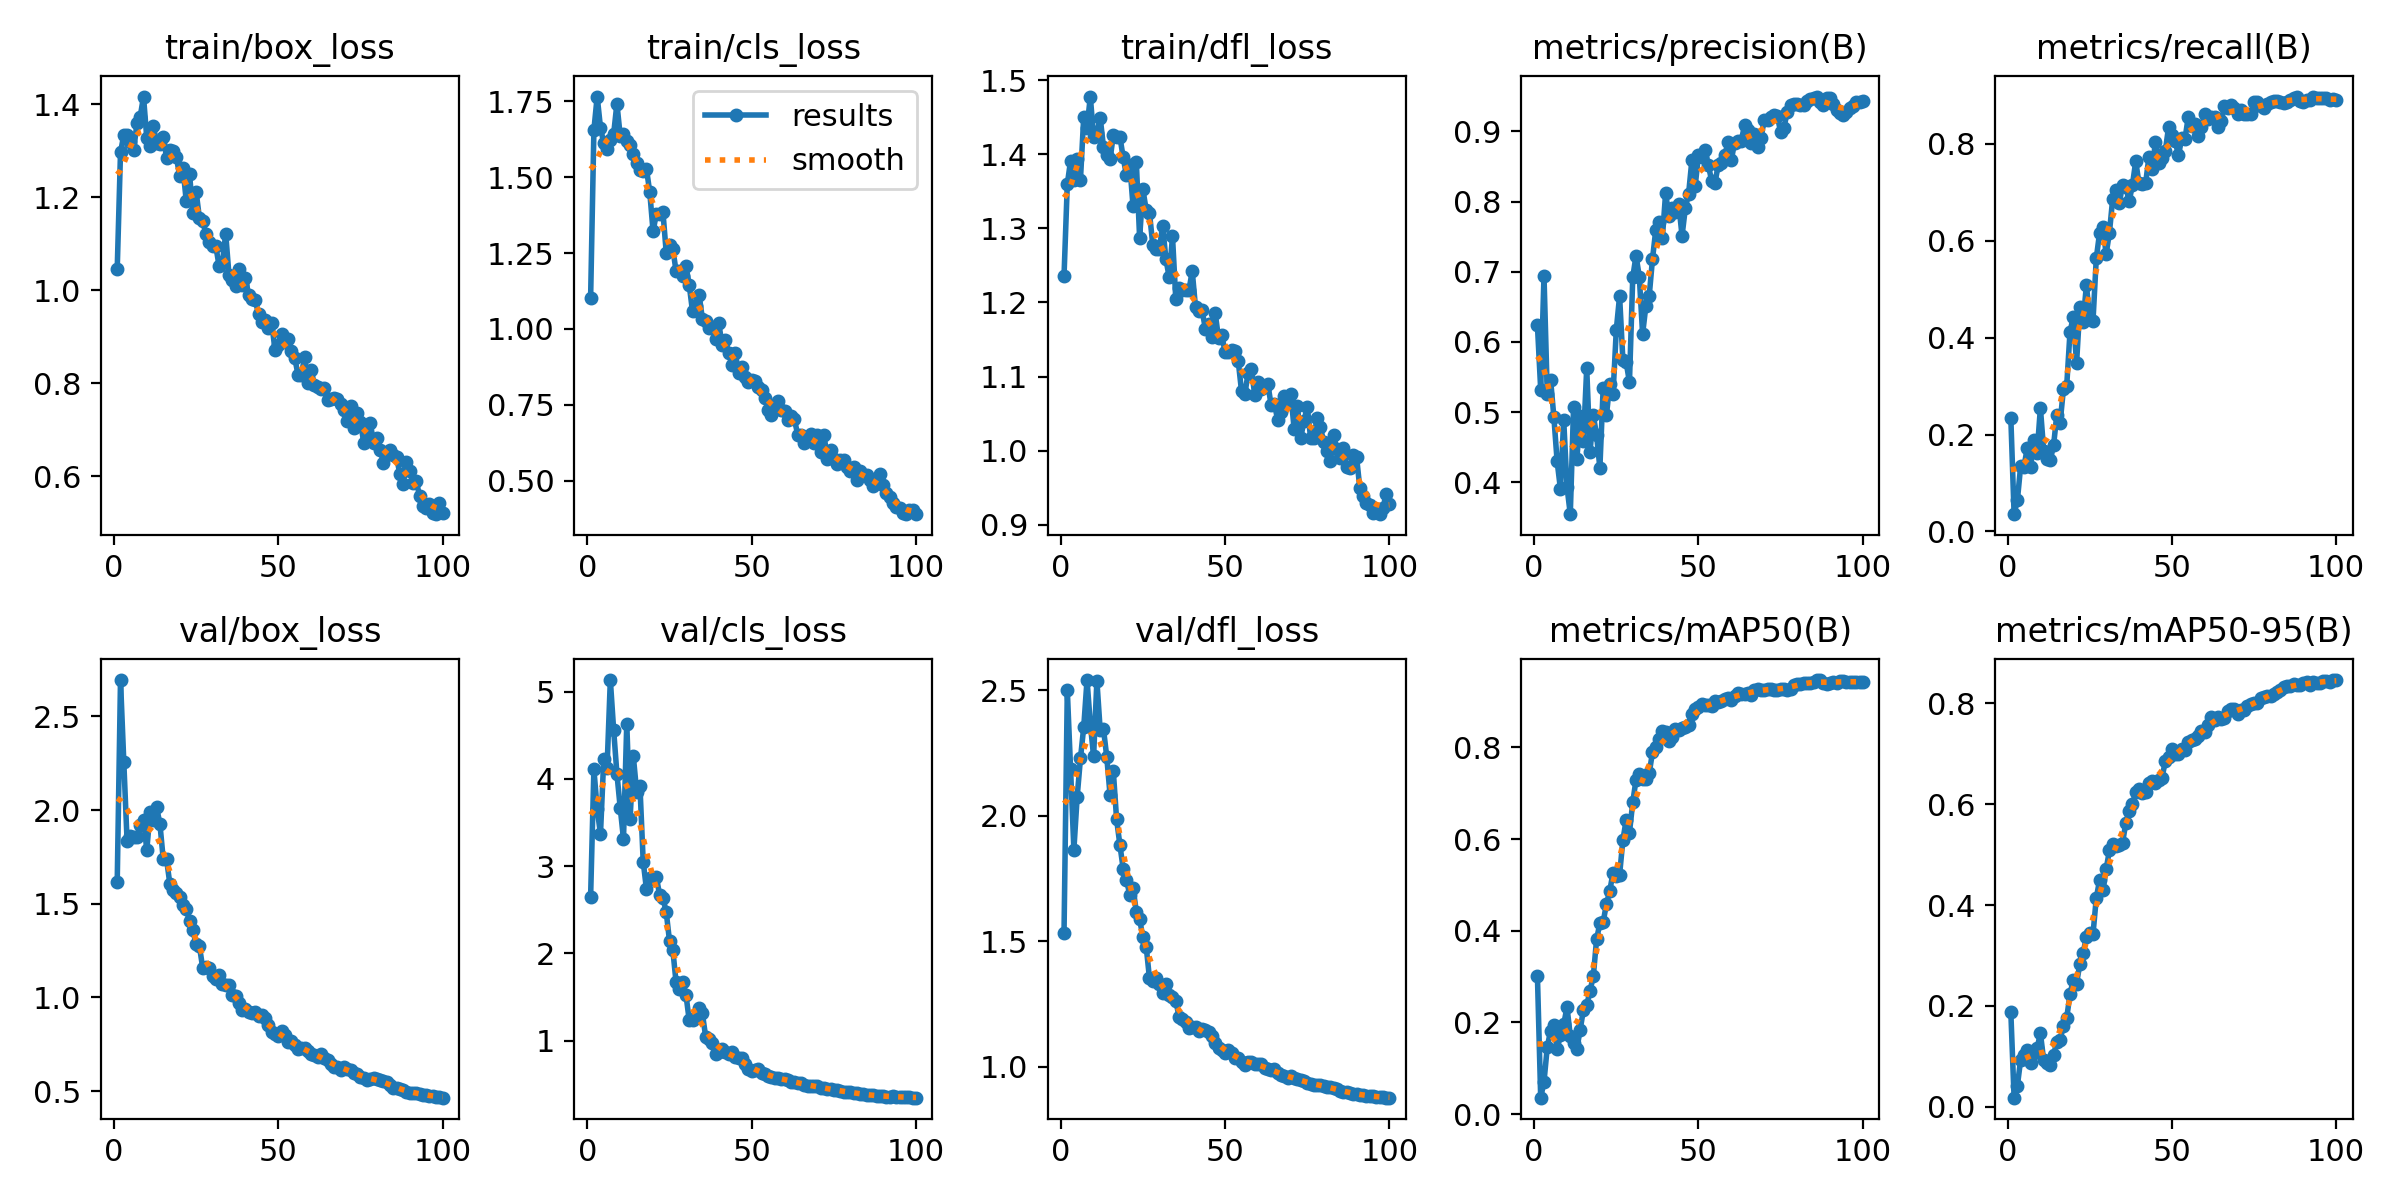

The data file committed next to this chart (first rows):
epoch, time, train/box_loss, train/cls_loss, train/dfl_loss, metrics/precision(B), metrics/recall(B), metrics/mAP50(B), metrics/mAP50-95(B), val/box_loss, val/cls_loss, val/dfl_loss, lr/pg0, lr/pg1, lr/pg2
1, 9.182, 1.046, 1.102, 1.236, 0.624, 0.2351, 0.3021, 0.1882, 1.616, 2.648, 1.531, 0.09307, 7e-05, 7e-05
2, 11.85, 1.297, 1.655, 1.36, 0.5322, 0.03561, 0.03595, 0.01821, 2.694, 4.108, 2.5, 0.08515, 0.0001485, 0.0001485
3, 14.46, 1.334, 1.765, 1.392, 0.6942, 0.06473, 0.07038, 0.04194, 2.258, 3.652, 2.184, 0.07723, 0.0002254, 0.0002254
4, 17.13, 1.333, 1.663, 1.365, 0.5259, 0.1353, 0.1466, 0.09377, 1.835, 3.368, 1.865, 0.0693, 0.0003008, 0.0003008
5, 19.82, 1.32, 1.611, 1.393, 0.5464, 0.1336, 0.1819, 0.1036, 1.864, 4.231, 2.075, 0.06137, 0.0003746, 0.0003746
6, 22.52, 1.301, 1.593, 1.366, 0.4934, 0.1722, 0.1945, 0.1121, 1.857, 4.127, 2.228, 0.05345, 0.0004467, 0.0004467
7, 25.17, 1.359, 1.623, 1.451, 0.4298, 0.1321, 0.1414, 0.08758, 1.856, 5.132, 2.353, 0.04552, 0.0005173, 0.0005173
8, 27.9, 1.374, 1.641, 1.436, 0.3908, 0.1878, 0.1726, 0.1065, 1.92, 4.564, 2.54, 0.03759, 0.0005863, 0.0005863
9, 30.55, 1.417, 1.742, 1.478, 0.4887, 0.162, 0.1956, 0.1159, 1.949, 4.058, 2.367, 0.02965, 0.0006538, 0.0006538
10, 33.17, 1.327, 1.636, 1.424, 0.3935, 0.255, 0.2334, 0.1462, 1.786, 3.67, 2.236, 0.02172, 0.0007196, 0.0007196
11, 35.82, 1.31, 1.643, 1.429, 0.3547, 0.1665, 0.1709, 0.09226, 1.991, 3.311, 2.537, 0.01378, 0.0007839, 0.0007839
12, 38.41, 1.353, 1.618, 1.45, 0.5076, 0.1504, 0.155, 0.0874, 1.945, 4.634, 2.341, 0.005847, 0.0008465, 0.0008465
13, 41.03, 1.317, 1.605, 1.41, 0.4331, 0.1466, 0.1429, 0.08227, 2.015, 3.537, 2.346, 0.0008812, 0.0008812, 0.0008812
14, 43.72, 1.314, 1.577, 1.399, 0.495, 0.1774, 0.1837, 0.1034, 1.924, 4.256, 2.235, 0.0008713, 0.0008713, 0.0008713
15, 46.39, 1.331, 1.546, 1.393, 0.4595, 0.2408, 0.2281, 0.1276, 1.739, 3.854, 2.084, 0.0008614, 0.0008614, 0.0008614
16, 49.09, 1.286, 1.522, 1.426, 0.5627, 0.2242, 0.2372, 0.1331, 1.738, 3.922, 2.177, 0.0008515, 0.0008515, 0.0008515
17, 51.73, 1.302, 1.519, 1.424, 0.4432, 0.2935, 0.2694, 0.1608, 1.608, 3.049, 1.985, 0.0008416, 0.0008416, 0.0008416
18, 54.38, 1.301, 1.526, 1.424, 0.4958, 0.3004, 0.3005, 0.1762, 1.573, 2.732, 1.884, 0.0008317, 0.0008317, 0.0008317
19, 57.09, 1.287, 1.45, 1.396, 0.467, 0.4109, 0.3813, 0.2231, 1.556, 2.859, 1.789, 0.0008218, 0.0008218, 0.0008218
20, 59.82, 1.246, 1.321, 1.372, 0.4207, 0.4434, 0.4164, 0.2519, 1.538, 2.852, 1.745, 0.0008119, 0.0008119, 0.0008119
21, 62.57, 1.263, 1.379, 1.386, 0.5339, 0.3472, 0.419, 0.2443, 1.494, 2.871, 1.685, 0.000802, 0.000802, 0.000802
22, 65.25, 1.192, 1.378, 1.33, 0.4957, 0.4642, 0.4587, 0.2832, 1.472, 2.671, 1.711, 0.0007921, 0.0007921, 0.0007921
23, 68.04, 1.251, 1.385, 1.389, 0.54, 0.4332, 0.4866, 0.3047, 1.409, 2.635, 1.618, 0.0007822, 0.0007822, 0.0007822
24, 70.82, 1.165, 1.252, 1.287, 0.5254, 0.5085, 0.5268, 0.3371, 1.359, 2.474, 1.587, 0.0007723, 0.0007723, 0.0007723
25, 73.51, 1.213, 1.275, 1.353, 0.6173, 0.4388, 0.5198, 0.3445, 1.284, 2.142, 1.516, 0.0007624, 0.0007624, 0.0007624
26, 76.25, 1.156, 1.265, 1.325, 0.6653, 0.4346, 0.5223, 0.342, 1.275, 2.043, 1.478, 0.0007525, 0.0007525, 0.0007525
27, 78.89, 1.149, 1.19, 1.321, 0.5742, 0.5635, 0.5976, 0.4139, 1.158, 1.666, 1.352, 0.0007426, 0.0007426, 0.0007426
28, 81.62, 1.121, 1.19, 1.278, 0.5711, 0.6159, 0.642, 0.4491, 1.161, 1.588, 1.339, 0.0007327, 0.0007327, 0.0007327
29, 84.35, 1.104, 1.174, 1.272, 0.5429, 0.6277, 0.6141, 0.4299, 1.159, 1.671, 1.352, 0.0007228, 0.0007228, 0.0007228
30, 87, 1.095, 1.207, 1.272, 0.6919, 0.5728, 0.6801, 0.4708, 1.112, 1.527, 1.33, 0.0007129, 0.0007129, 0.0007129
31, 89.69, 1.095, 1.145, 1.304, 0.723, 0.6167, 0.7297, 0.5083, 1.096, 1.232, 1.295, 0.000703, 0.000703, 0.000703
32, 92.43, 1.052, 1.058, 1.259, 0.6927, 0.6871, 0.7419, 0.5202, 1.117, 1.237, 1.33, 0.0006931, 0.0006931, 0.0006931
33, 95.17, 1.059, 1.074, 1.234, 0.6112, 0.7046, 0.7317, 0.5167, 1.07, 1.274, 1.285, 0.0006832, 0.0006832, 0.0006832
34, 97.81, 1.122, 1.113, 1.289, 0.6516, 0.6769, 0.731, 0.5187, 1.066, 1.376, 1.276, 0.0006733, 0.0006733, 0.0006733
35, 100.5, 1.033, 1.033, 1.205, 0.665, 0.7156, 0.7432, 0.5236, 1.065, 1.311, 1.263, 0.0006634, 0.0006634, 0.0006634
36, 103.2, 1.021, 1.027, 1.22, 0.7178, 0.7111, 0.7892, 0.5634, 1.014, 1.044, 1.198, 0.0006535, 0.0006535, 0.0006535
37, 105.9, 1.01, 1.003, 1.217, 0.7594, 0.6814, 0.802, 0.5869, 1.006, 1.015, 1.191, 0.0006436, 0.0006436, 0.0006436
38, 108.6, 1.046, 1.008, 1.216, 0.7706, 0.7151, 0.8176, 0.5993, 0.9704, 0.9718, 1.179, 0.0006337, 0.0006337, 0.0006337
39, 111.3, 1.013, 0.9675, 1.216, 0.7475, 0.7641, 0.8359, 0.6245, 0.9317, 0.846, 1.153, 0.0006238, 0.0006238, 0.0006238
40, 114, 1.027, 1.019, 1.243, 0.812, 0.7183, 0.8342, 0.6302, 0.9396, 0.8673, 1.159, 0.0006139, 0.0006139, 0.0006139
41, 116.7, 0.9892, 0.9476, 1.194, 0.7795, 0.7169, 0.8135, 0.6212, 0.9237, 0.9007, 1.159, 0.000604, 0.000604, 0.000604
42, 119.3, 0.9804, 0.9622, 1.188, 0.791, 0.7184, 0.823, 0.6236, 0.9153, 0.8661, 1.142, 0.0005941, 0.0005941, 0.0005941
43, 121.9, 0.9789, 0.9213, 1.189, 0.7852, 0.772, 0.8403, 0.6428, 0.9212, 0.8438, 1.15, 0.0005842, 0.0005842, 0.0005842
44, 124.7, 0.9483, 0.8821, 1.165, 0.7959, 0.7485, 0.8387, 0.6459, 0.8985, 0.8663, 1.147, 0.0005743, 0.0005743, 0.0005743
45, 127.4, 0.9317, 0.9224, 1.17, 0.7512, 0.8037, 0.8433, 0.6418, 0.9054, 0.8164, 1.14, 0.0005644, 0.0005644, 0.0005644
46, 130, 0.9358, 0.8564, 1.154, 0.7907, 0.7598, 0.8452, 0.6477, 0.8903, 0.797, 1.123, 0.0005545, 0.0005545, 0.0005545
47, 132.7, 0.919, 0.8766, 1.185, 0.8114, 0.771, 0.8488, 0.6526, 0.852, 0.8008, 1.096, 0.0005446, 0.0005446, 0.0005446
48, 135.4, 0.9304, 0.8422, 1.152, 0.8592, 0.7856, 0.8731, 0.6846, 0.8144, 0.7293, 1.075, 0.0005347, 0.0005347, 0.0005347
49, 138.1, 0.8712, 0.8258, 1.155, 0.8224, 0.8348, 0.8835, 0.6938, 0.8038, 0.67, 1.064, 0.0005248, 0.0005248, 0.0005248
50, 140.8, 0.8816, 0.8318, 1.133, 0.866, 0.8182, 0.8878, 0.7098, 0.7956, 0.6541, 1.053, 0.0005149, 0.0005149, 0.0005149
51, 143.5, 0.9058, 0.828, 1.133, 0.8638, 0.8054, 0.8939, 0.7, 0.819, 0.6662, 1.065, 0.000505, 0.000505, 0.000505
52, 146.1, 0.8889, 0.8106, 1.135, 0.8729, 0.7766, 0.8934, 0.7, 0.798, 0.67, 1.056, 0.0004951, 0.0004951, 0.0004951
53, 148.7, 0.8952, 0.7988, 1.134, 0.8518, 0.8112, 0.8931, 0.7089, 0.7646, 0.6299, 1.035, 0.0004852, 0.0004852, 0.0004852
54, 151.3, 0.8698, 0.7715, 1.121, 0.8298, 0.8108, 0.8907, 0.7069, 0.7667, 0.6182, 1.033, 0.0004753, 0.0004753, 0.0004753
55, 153.9, 0.8548, 0.7341, 1.08, 0.8263, 0.8564, 0.9013, 0.7225, 0.7444, 0.5982, 1.02, 0.0004654, 0.0004654, 0.0004654
56, 156.6, 0.8186, 0.7177, 1.076, 0.8519, 0.8369, 0.8985, 0.7265, 0.7263, 0.5838, 1.008, 0.0004555, 0.0004555, 0.0004555
57, 159.3, 0.8188, 0.7387, 1.104, 0.8555, 0.8413, 0.9012, 0.7296, 0.7329, 0.5754, 1.018, 0.0004456, 0.0004456, 0.0004456
58, 162, 0.8555, 0.7638, 1.111, 0.8666, 0.8162, 0.9048, 0.7341, 0.7307, 0.5684, 1.019, 0.0004357, 0.0004357, 0.0004357
59, 164.7, 0.8005, 0.7334, 1.075, 0.8842, 0.8338, 0.9083, 0.745, 0.7168, 0.5604, 1.012, 0.0004258, 0.0004258, 0.0004258
60, 167.4, 0.8288, 0.7288, 1.093, 0.8598, 0.8624, 0.9046, 0.7433, 0.6992, 0.5579, 1.009, 0.0004159, 0.0004159, 0.0004159
... 40 more rows
